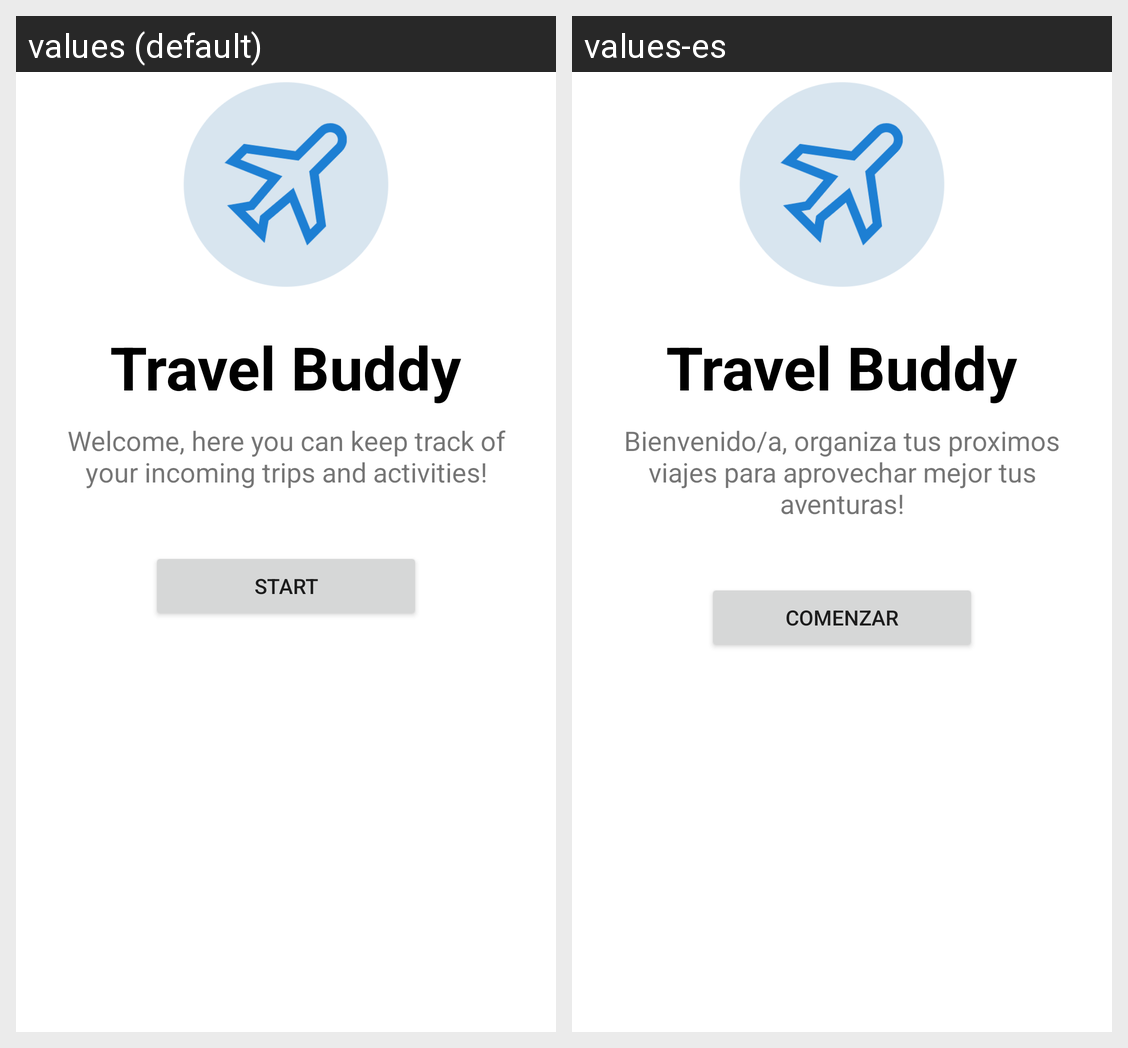

The same Android screen rendered under two of its app's locales, left to right. List the strings drawn on it with the default value and each locale's translation.
Android screen res/layout/activity_ftu.xml rendered under 2 locales, left to right: values (default), values-es. Device: Nexus 5 (rendered at 1080×1920; each locale shown at half size, 540×960, under a caption strip naming it); theme Theme.TravelBuddy.
Strings drawn on this screen, with the default value and each locale's value (text and hints the layout hard-codes, and strings that could not be matched under every locale, appear in the picture but are not listed):

ftu_app
  values: Travel Buddy
  values-es: Travel Buddy

ftu_description
  values: Welcome, here you can keep track of your incoming trips and activities!
  values-es: Bienvenido/a, organiza tus proximos viajes para aprovechar mejor tus aventuras!

ftu_begin
  values: Start
  values-es: Comenzar
